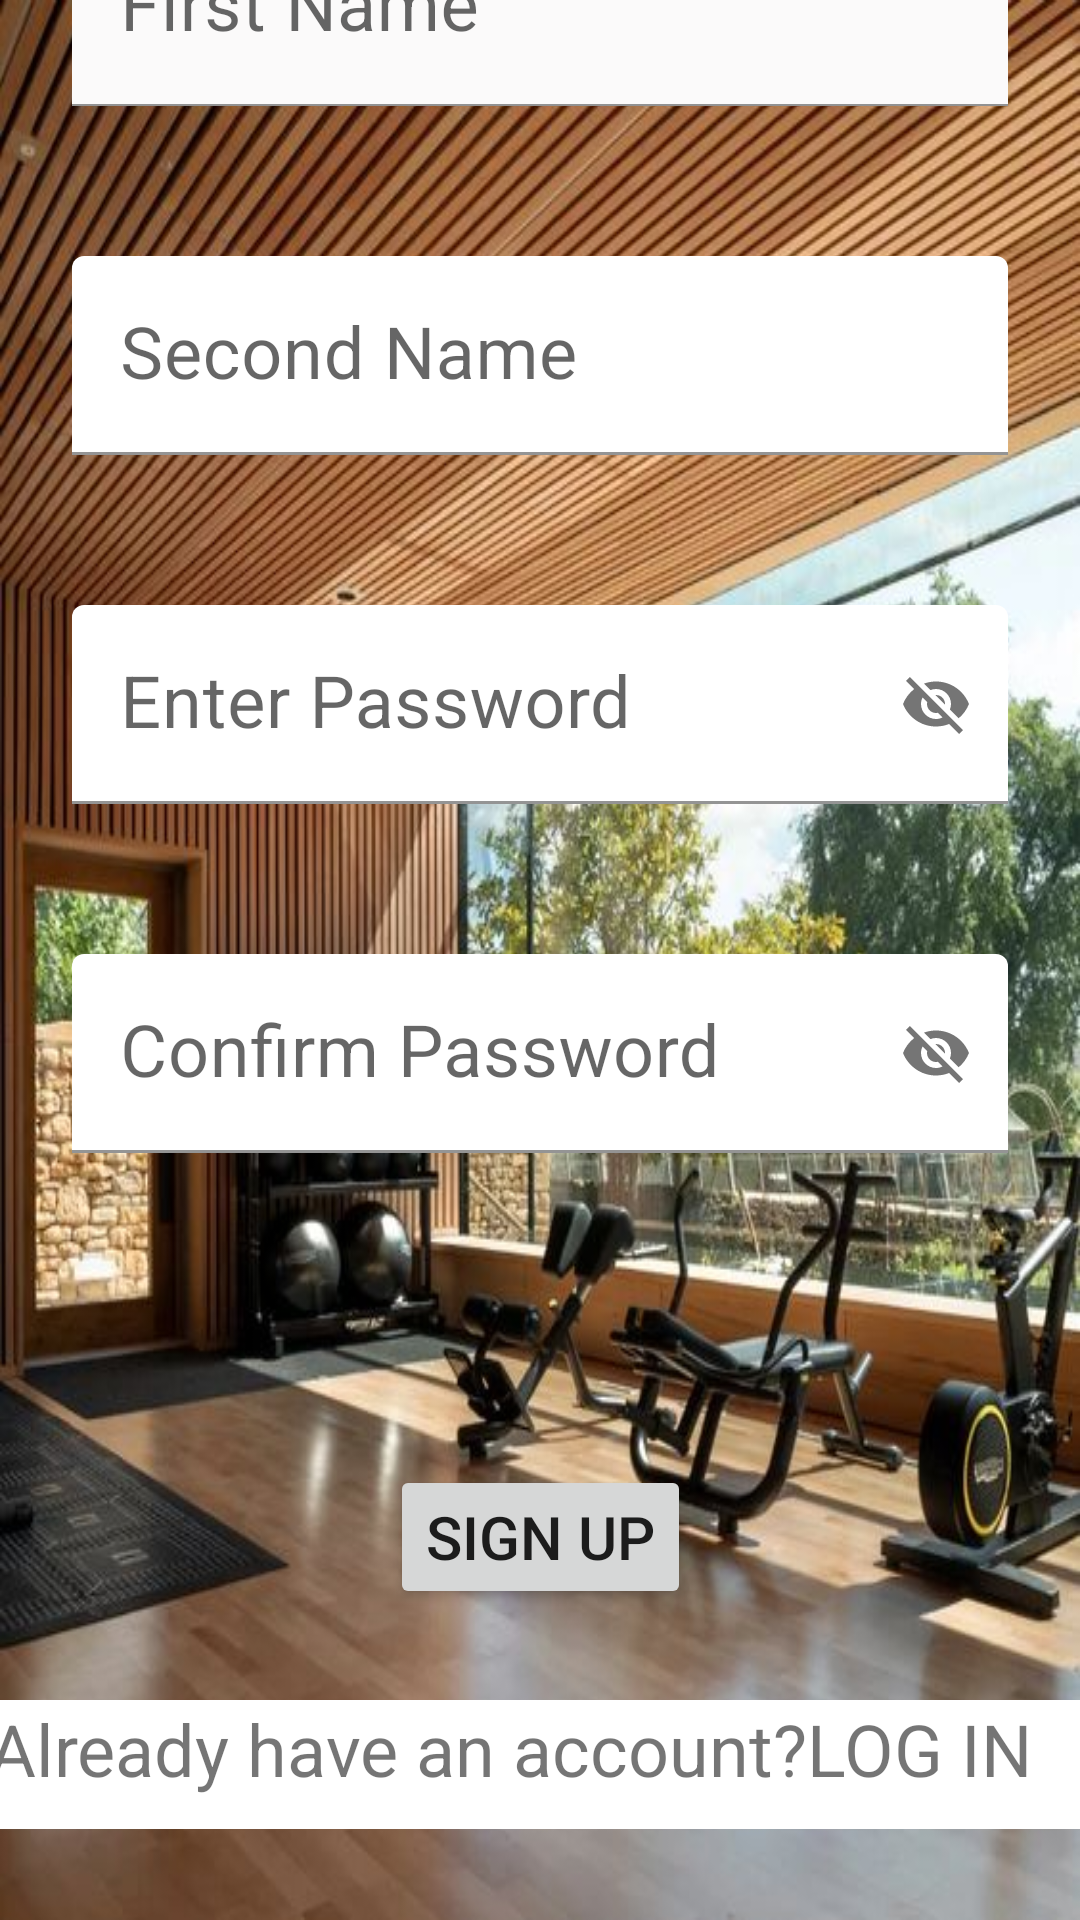

Android layout source for this screen:
<!-- AndroidManifest.xml: application theme Theme.Workoutlog -->
<!-- res/layout/activity_signup.xml -->
<?xml version="1.0" encoding="utf-8"?>
<androidx.constraintlayout.widget.ConstraintLayout xmlns:android="http://schemas.android.com/apk/res/android"
    xmlns:app="http://schemas.android.com/apk/res-auto"
    xmlns:tools="http://schemas.android.com/tools"
    android:layout_width="match_parent"
    android:layout_height="match_parent"
    tools:context=".signupActivity"
    android:background="@drawable/img_2"
    >

    <androidx.constraintlayout.widget.Guideline
        android:id="@+id/guideline3"
        android:layout_width="wrap_content"
        android:layout_height="wrap_content"
        android:orientation="horizontal"
        app:layout_constraintGuide_end="671dp" />

    <com.google.android.material.textfield.TextInputLayout
        android:id="@+id/tilfirstname"
        android:layout_width="0dp"
        android:layout_height="wrap_content"
        android:layout_marginStart="24dp"
        android:layout_marginEnd="24dp"
        app:layout_constraintEnd_toEndOf="parent"
        app:layout_constraintStart_toStartOf="parent"
        app:layout_constraintTop_toTopOf="@+id/guideline3">

        <com.google.android.material.textfield.TextInputEditText
            android:id="@+id/etfirstname"
            android:layout_width="match_parent"
            android:layout_height="wrap_content"
            android:backgroundTint="#FBFAFA"
            android:hint="First Name"
            android:textColorHint="#ED5D5D"
            android:textSize="24sp" />

    </com.google.android.material.textfield.TextInputLayout>

    <com.google.android.material.textfield.TextInputLayout
        android:id="@+id/tilsecondname"
        android:layout_width="0dp"
        android:layout_height="wrap_content"
        android:layout_marginStart="24dp"
        android:layout_marginTop="50dp"
        android:layout_marginEnd="24dp"
        app:layout_constraintEnd_toEndOf="parent"
        app:layout_constraintStart_toStartOf="parent"
        app:layout_constraintTop_toBottomOf="@+id/tilfirstname">

        <com.google.android.material.textfield.TextInputEditText
            android:id="@+id/etsecondname"
            android:layout_width="match_parent"
            android:layout_height="match_parent"
            android:backgroundTint="@color/white"
            android:hint="Second Name"
            android:textColor="@color/purple_500"
            android:textColorHighlight="#E15353"
            android:textColorHint="@color/black"
            android:textSize="24sp" />
    </com.google.android.material.textfield.TextInputLayout>

    <Button
        android:id="@+id/btnSignup"
        android:layout_width="wrap_content"
        android:layout_height="wrap_content"
        android:text="Sign Up"
        android:textSize="20sp"
        app:layout_constraintBottom_toBottomOf="parent"
        app:layout_constraintEnd_toEndOf="parent"
        app:layout_constraintStart_toStartOf="parent"
        app:layout_constraintTop_toBottomOf="@+id/tilconfirm" />

    <com.google.android.material.textfield.TextInputLayout
        android:id="@+id/tilPASSWORD"
        android:layout_width="0dp"
        android:layout_height="wrap_content"
        android:layout_marginStart="24dp"
        android:layout_marginTop="50dp"
        android:layout_marginEnd="24dp"
        android:backgroundTint="@color/white"
        app:layout_constraintEnd_toEndOf="parent"
        app:layout_constraintStart_toStartOf="parent"
        app:layout_constraintTop_toBottomOf="@+id/tilsecondname"
        app:passwordToggleEnabled="true">

        <com.google.android.material.textfield.TextInputEditText
            android:id="@+id/etpassword"
            android:layout_width="match_parent"
            android:layout_height="wrap_content"
            android:backgroundTint="@color/white"
            android:hint="Enter Password"
            android:textSize="24sp" />
    </com.google.android.material.textfield.TextInputLayout>

    <com.google.android.material.textfield.TextInputLayout
        android:id="@+id/tilconfirm"
        android:layout_width="0dp"
        android:layout_height="wrap_content"
        android:layout_marginStart="24dp"
        android:layout_marginTop="50dp"
        android:layout_marginEnd="24dp"
        android:backgroundTint="@color/white"
        app:layout_constraintEnd_toEndOf="parent"
        app:layout_constraintStart_toStartOf="parent"
        app:layout_constraintTop_toBottomOf="@+id/tilPASSWORD"
        app:passwordToggleEnabled="true">

        <com.google.android.material.textfield.TextInputEditText
            android:id="@+id/etconfirm"
            android:layout_width="match_parent"
            android:layout_height="wrap_content"
            android:backgroundTint="@color/white"
            android:hint="Confirm Password"
            android:textSize="24sp" />
    </com.google.android.material.textfield.TextInputLayout>

    <TextView
        android:id="@+id/tvlogin"
        android:layout_width="368dp"
        android:layout_height="43dp"
        android:layout_marginStart="24dp"
        android:layout_marginEnd="24dp"
        android:background="@color/black"
        android:backgroundTint="@color/white"
        android:text="Already have an account?LOG IN"
        android:textSize="24sp"
        app:layout_constraintBottom_toBottomOf="parent"
        app:layout_constraintEnd_toEndOf="parent"
        app:layout_constraintStart_toStartOf="parent"
        app:layout_constraintTop_toBottomOf="@+id/btnSignup" />

</androidx.constraintlayout.widget.ConstraintLayout>
<!-- resources referenced by this layout -->
<resources>
  <!-- drawable img_2: png bitmap (drawable, 932213 bytes) -->
  <style name="Theme.Workoutlog" parent="Theme.MaterialComponents.DayNight.DarkActionBar">
          
          <item name="colorPrimary">@color/purple_500</item>
          <item name="colorPrimaryVariant">@color/purple_700</item>
          <item name="colorOnPrimary">@color/white</item>
          
          <item name="colorSecondary">@color/teal_200</item>
          <item name="colorSecondaryVariant">@color/teal_700</item>
          <item name="colorOnSecondary">@color/black</item>
          
          <item name="android:statusBarColor" tools:targetApi="l">?attr/colorPrimaryVariant</item>
          
      </style>
  <!-- not gathered from this repository: default colours our renderer supplied (Android Studio template values) -->
  <color name="purple_500">#FF6200EE</color>
  <color name="purple_700">#FF3700B3</color>
  <color name="teal_200">#FF03DAC5</color>
  <color name="teal_700">#FF018786</color>
  <color name="black">#FF000000</color>
  <color name="white">#FFFFFFFF</color>
</resources>
